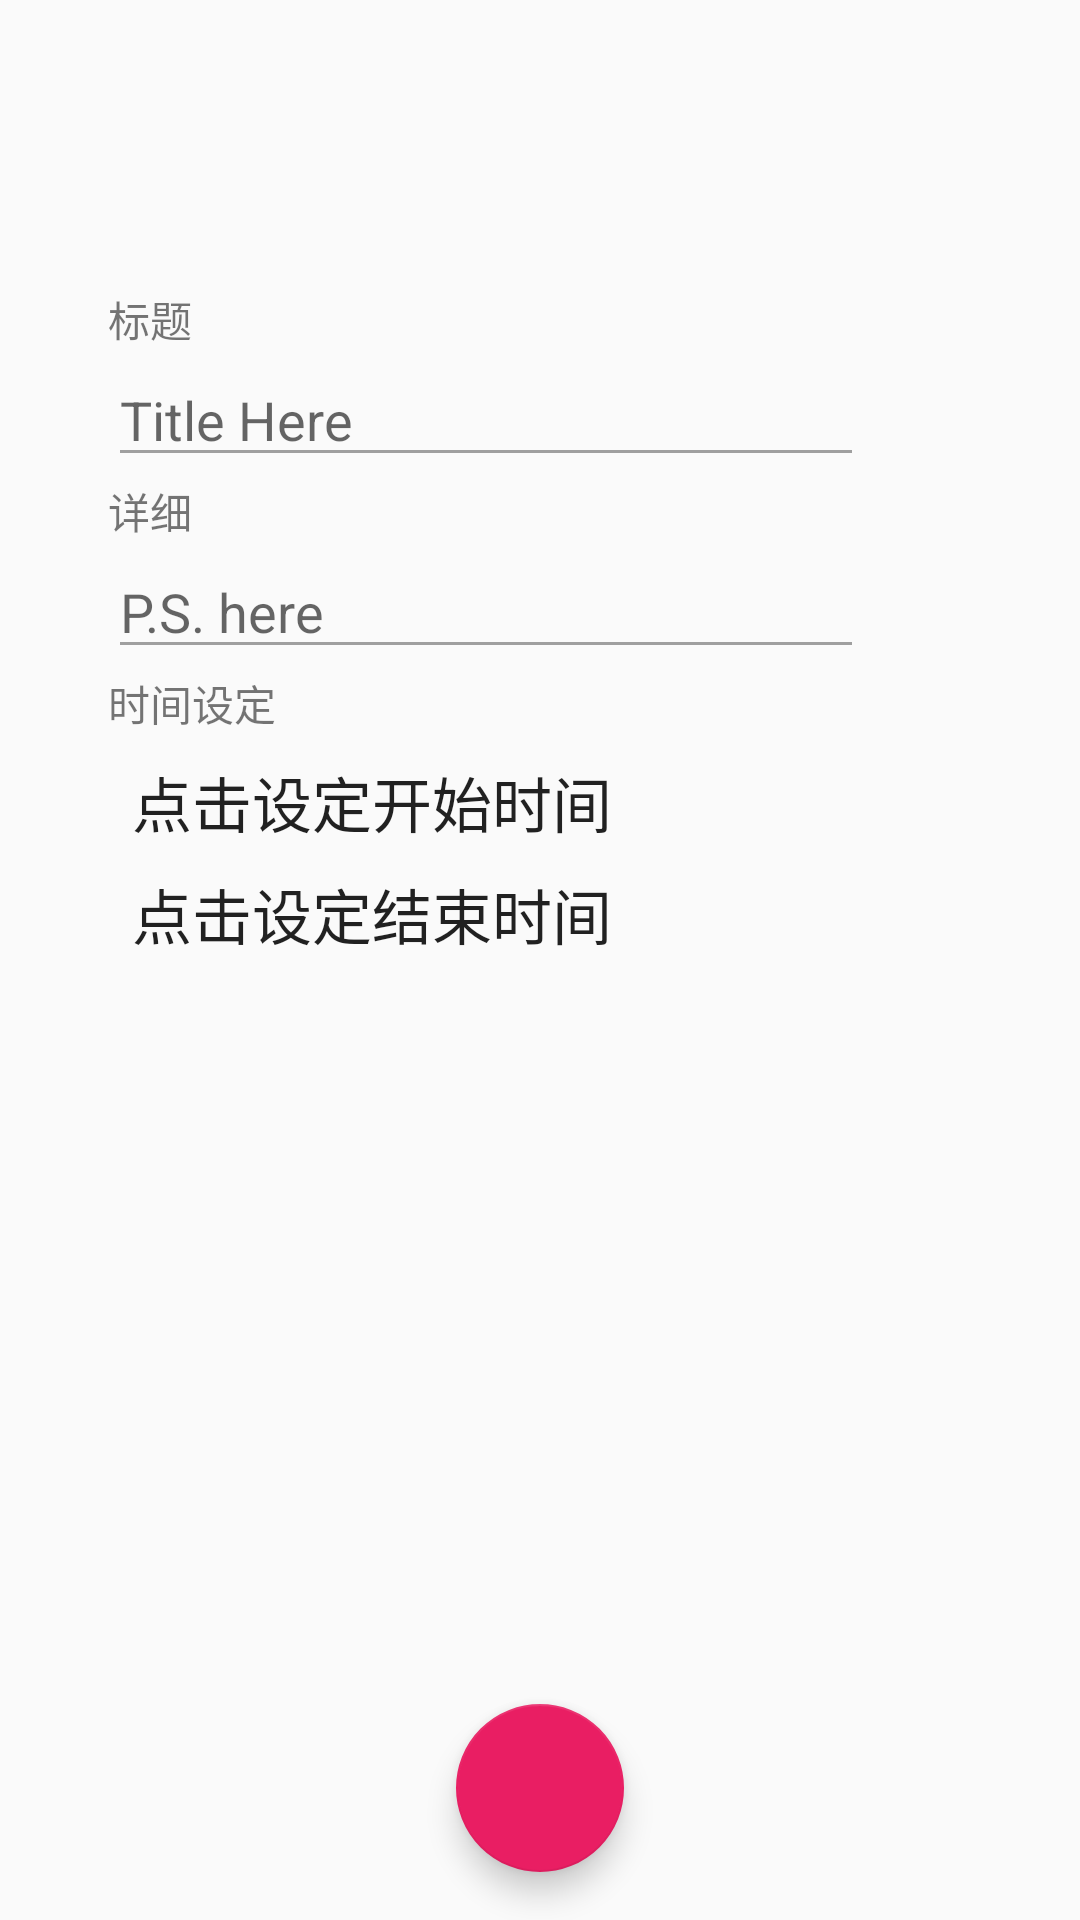

The Android layout XML behind this screen, and the referenced resources:
<!-- AndroidManifest.xml: application theme AppTheme -->
<!-- res/layout/activity_add_assign.xml -->
<?xml version="1.0" encoding="utf-8"?>
<androidx.constraintlayout.widget.ConstraintLayout xmlns:android="http://schemas.android.com/apk/res/android"
    xmlns:app="http://schemas.android.com/apk/res-auto"
    xmlns:tools="http://schemas.android.com/tools"
    android:layout_width="match_parent"
    android:layout_height="match_parent"
    tools:context=".activities.AddAssign">

    <androidx.constraintlayout.widget.Guideline
        android:id="@+id/guideline9"
        android:layout_width="wrap_content"
        android:layout_height="wrap_content"
        android:orientation="vertical"
        app:layout_constraintGuide_percent="0.1" />

    <androidx.constraintlayout.widget.Guideline
        android:id="@+id/guideline19"
        android:layout_width="wrap_content"
        android:layout_height="wrap_content"
        android:orientation="vertical"
        app:layout_constraintGuide_percent="0.15" />

    <androidx.constraintlayout.widget.Guideline
        android:id="@+id/guideline10"
        android:layout_width="wrap_content"
        android:layout_height="wrap_content"
        android:orientation="vertical"
        app:layout_constraintGuide_percent="0.8" />

    <androidx.constraintlayout.widget.Guideline
        android:id="@+id/guideline12"
        android:layout_width="wrap_content"
        android:layout_height="wrap_content"
        android:orientation="horizontal"
        app:layout_constraintGuide_percent="0.15" />

    <androidx.constraintlayout.widget.Guideline
        android:id="@+id/guideline13"
        android:layout_width="wrap_content"
        android:layout_height="wrap_content"
        android:orientation="horizontal"
        app:layout_constraintGuide_percent="0.25" />

    <androidx.constraintlayout.widget.Guideline
        android:id="@+id/guideline14"
        android:layout_width="wrap_content"
        android:layout_height="wrap_content"
        android:orientation="horizontal"
        app:layout_constraintGuide_percent="0.35" />

    <androidx.constraintlayout.widget.Guideline
        android:id="@+id/guideline15"
        android:layout_width="wrap_content"
        android:layout_height="wrap_content"
        android:orientation="horizontal"
        app:layout_constraintGuide_percent="0.45" />

    <androidx.constraintlayout.widget.Guideline
        android:id="@+id/guideline16"
        android:layout_width="wrap_content"
        android:layout_height="wrap_content"
        android:orientation="horizontal"
        app:layout_constraintGuide_percent="0.55" />

    <androidx.constraintlayout.widget.Guideline
        android:id="@+id/guideline17"
        android:layout_width="wrap_content"
        android:layout_height="wrap_content"
        android:orientation="horizontal"
        app:layout_constraintGuide_percent="0.65" />

    <androidx.constraintlayout.widget.Guideline
        android:id="@+id/guideline18"
        android:layout_width="wrap_content"
        android:layout_height="wrap_content"
        android:orientation="horizontal"
        app:layout_constraintGuide_percent="0.75" />

    <TextView
        android:id="@+id/textView2"
        android:layout_width="wrap_content"
        android:layout_height="wrap_content"
        android:text="标题"
        app:layout_constraintStart_toStartOf="@+id/guideline9"
        app:layout_constraintTop_toTopOf="@+id/guideline12" />

    <TextView
        android:id="@+id/textView3"
        android:layout_width="wrap_content"
        android:layout_height="wrap_content"
        android:text="详细"
        app:layout_constraintStart_toStartOf="@+id/guideline9"
        app:layout_constraintTop_toTopOf="@+id/guideline13" />

    <EditText
        android:id="@+id/add_assign_content_tv"
        android:layout_width="wrap_content"
        android:layout_height="wrap_content"
        android:ems="12"
        android:inputType="textPersonName"
        android:hint="P.S. here"
        app:layout_constraintBottom_toTopOf="@+id/guideline14"
        app:layout_constraintStart_toStartOf="@+id/guideline9"
        app:layout_constraintTop_toBottomOf="@+id/textView3" />

    <TextView
        android:id="@+id/assign_show_time"
        android:layout_width="wrap_content"
        android:layout_height="wrap_content"
        android:text="时间设定"
        app:layout_constraintStart_toStartOf="@+id/guideline9"
        app:layout_constraintTop_toTopOf="@+id/guideline14" />

    <EditText
        android:id="@+id/add_assign_title_tv"
        android:layout_width="wrap_content"
        android:layout_height="wrap_content"
        android:ems="12"
        android:hint="Title Here"
        app:layout_constraintBottom_toTopOf="@+id/guideline13"
        app:layout_constraintStart_toStartOf="@+id/guideline9"
        app:layout_constraintTop_toBottomOf="@+id/textView2" />

    <TextView
        android:id="@+id/add_assign_start_time"
        android:layout_width="wrap_content"
        android:layout_height="wrap_content"
        android:layout_margin="@dimen/msg_out_spacing"
        android:text="点击设定开始时间"
        android:textAppearance="@style/TextAppearance.AppCompat.Title"
        app:layout_constraintStart_toStartOf="@+id/guideline9"
        app:layout_constraintTop_toBottomOf="@+id/assign_show_time" />

    <TextView
        android:id="@+id/add_assign_end_datetime"
        android:layout_width="wrap_content"
        android:layout_height="wrap_content"
        android:layout_margin="@dimen/msg_out_spacing"
        android:text="点击设定结束时间"
        android:textAppearance="@style/TextAppearance.AppCompat.Title"
        app:layout_constraintStart_toStartOf="@+id/guideline9"
        app:layout_constraintTop_toBottomOf="@+id/add_assign_start_time" />

    <com.google.android.material.floatingactionbutton.FloatingActionButton
        android:id="@+id/add_fab"
        android:layout_width="wrap_content"
        android:layout_height="wrap_content"
        android:clickable="true"
        android:layout_margin="@dimen/fab_margin"
        app:layout_constraintBottom_toBottomOf="parent"
        app:layout_constraintEnd_toEndOf="parent"
        app:layout_constraintStart_toStartOf="parent"
        app:srcCompat="@drawable/ic_done_black_24dp" />


</androidx.constraintlayout.widget.ConstraintLayout>
<!-- resources referenced by this layout -->
<resources>
  <dimen name="fab_margin">16dp</dimen>
  <dimen name="msg_out_spacing">8dp</dimen>
  <style name="AppTheme" parent="Theme.AppCompat.Light.DarkActionBar">
          
          <item name="colorPrimary">@color/colorPrimary</item>
          <item name="colorPrimaryDark">@color/colorPrimaryDark</item>
          <item name="colorAccent">@color/colorAccent</item>
          <item name="colorControlNormal">#9f9f9f</item>
      </style>
  <color name="colorPrimary">#6200EE</color>
  <color name="colorPrimaryDark">#6200EE</color>
  <color name="colorAccent">#E91E63</color>
</resources>
